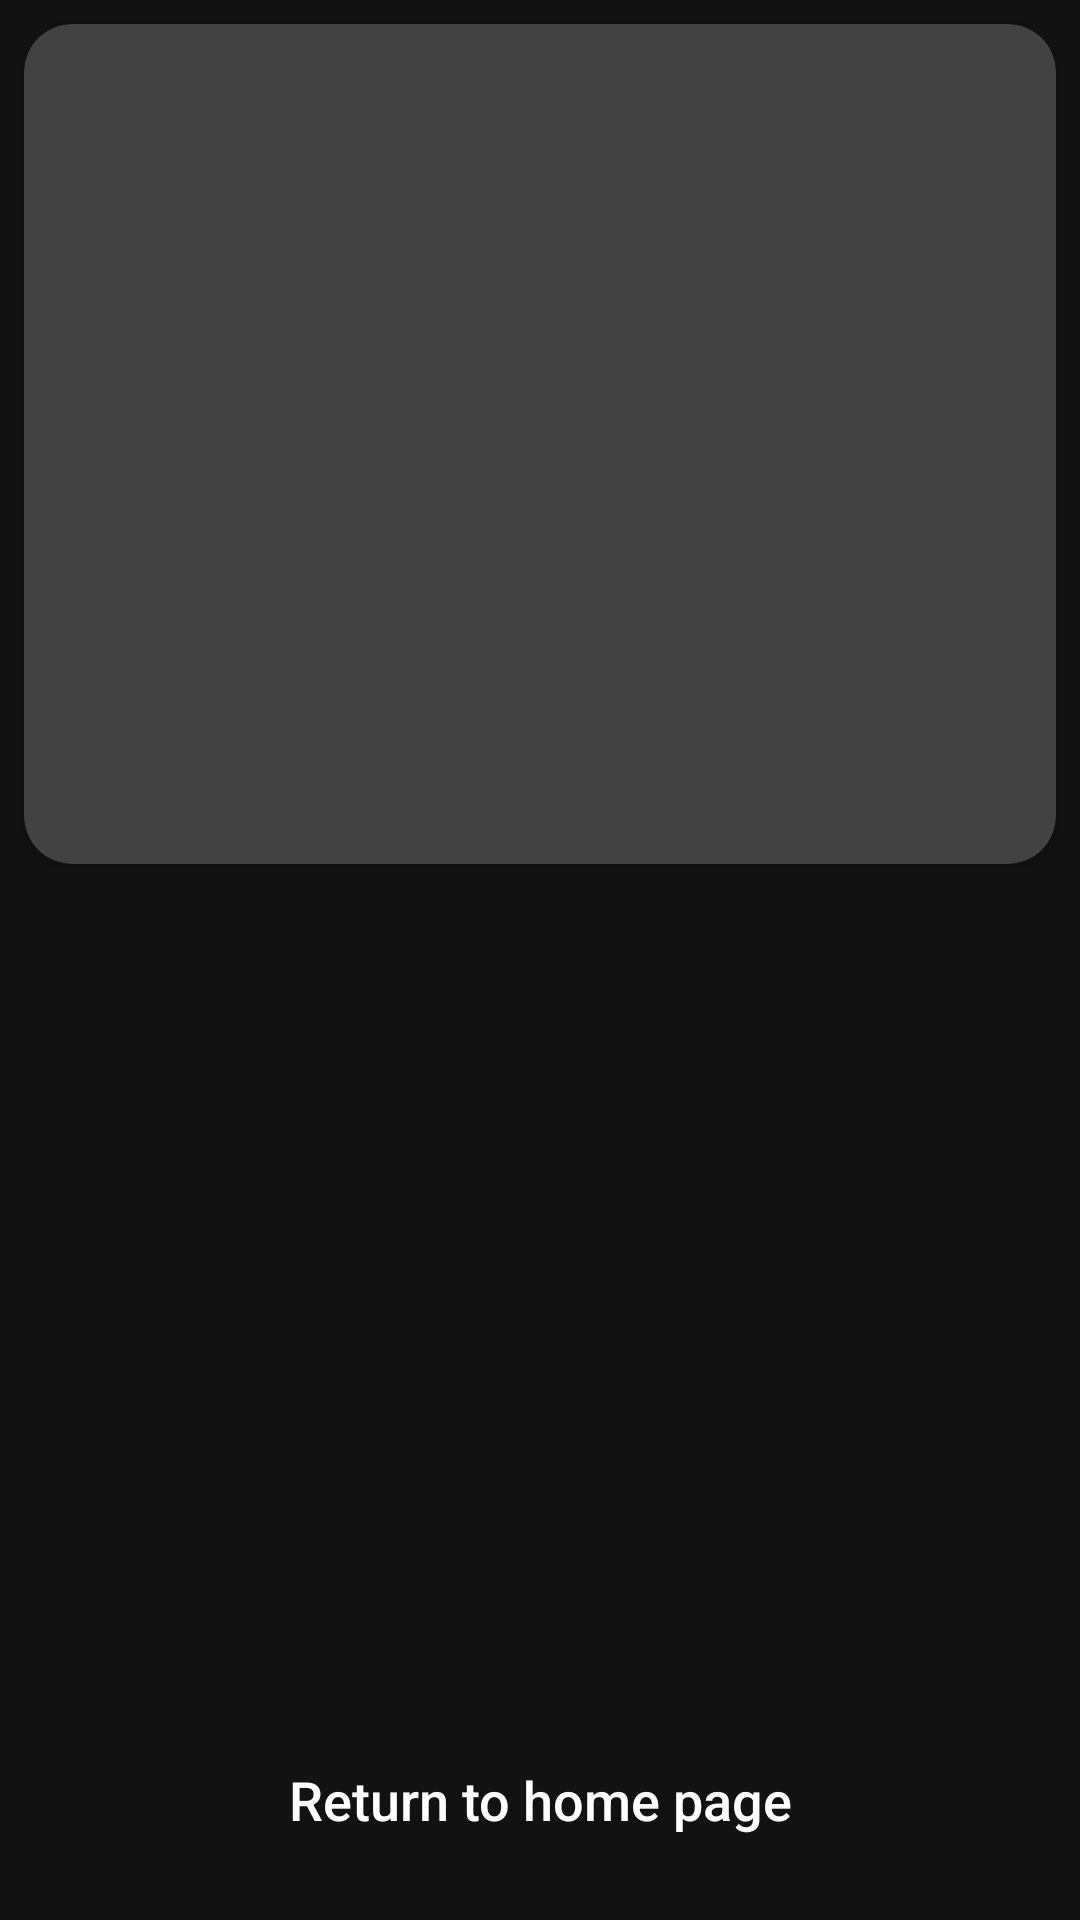

The Android layout XML behind this screen, and the referenced resources:
<!-- AndroidManifest.xml: application theme Theme.SportQuiz -->
<!-- res/layout/fragment_congratulations.xml -->
<?xml version="1.0" encoding="utf-8"?>
<androidx.constraintlayout.widget.ConstraintLayout
    xmlns:android="http://schemas.android.com/apk/res/android"
    xmlns:app="http://schemas.android.com/apk/res-auto"
    xmlns:tools="http://schemas.android.com/tools"
    android:layout_width="match_parent"
    android:layout_height="match_parent">

    <androidx.cardview.widget.CardView
        android:id="@+id/imageCard"
        android:layout_width="match_parent"
        android:layout_height="280dp"
        android:layout_margin="8dp"
        android:layout_marginTop="16dp"
        app:cardCornerRadius="16dp"
        app:layout_constraintEnd_toEndOf="parent"
        app:layout_constraintStart_toStartOf="parent"
        app:layout_constraintTop_toTopOf="parent">


        <ImageView
            android:id="@+id/image"
            android:layout_width="match_parent"
            android:layout_height="match_parent"
            android:scaleType="centerCrop"
            tools:src="@drawable/img_for_quiz_page_1" />

        <TextView
            android:id="@+id/txtSection"
            android:layout_width="wrap_content"
            android:layout_height="wrap_content"
            android:textSize="18sp"
            tools:text="Section: 1"
            android:textColor="@color/section_title"
            android:paddingHorizontal="10dp"
            android:paddingVertical="4dp"
            android:layout_marginTop="16dp"
            android:layout_marginStart="16dp"
            app:layout_constraintTop_toTopOf="@id/imageCard"
            app:layout_constraintStart_toStartOf="@id/imageCard"
            android:background="@drawable/white_box_shape"
            android:layout_gravity="start|top"
            />


    </androidx.cardview.widget.CardView>

    <TextView
        android:id="@+id/txtTitle"
        android:layout_width="match_parent"
        android:layout_height="wrap_content"
        app:layout_constraintTop_toBottomOf="@id/imageCard"
        app:layout_constraintStart_toStartOf="parent"
        app:layout_constraintEnd_toEndOf="parent"
        android:textStyle="bold"
        android:textSize="18sp"
        android:gravity="center"
        tools:text="@string/congratulations_title_template"
        />

    <Button
        android:id="@+id/btnHome"
        style="@style/BaseButton"
        android:layout_height="wrap_content"
        android:text="@string/go_home"
        android:background="@drawable/btn_background_shape"
        app:layout_constraintBottom_toBottomOf="parent"
        app:layout_constraintStart_toStartOf="parent"
        app:layout_constraintEnd_toEndOf="parent"
        android:layout_marginHorizontal="16dp"
        android:layout_marginBottom="16dp"
        />
</androidx.constraintlayout.widget.ConstraintLayout>
<!-- resources referenced by this layout -->
<resources>
  <color name="section_title">#1F1F1F</color>
  <string name="congratulations_title_template">
          %1$s!\n\nYou finished that section with %2$d/%3$d score
      </string>
  <string name="go_home">Return to home page</string>
  <style name="BaseButton">
          <item name="background">@drawable/btn_background_shape</item>
          <item name="android:textColor">@color/white</item>
          <item name="android:textSize">18sp</item>
          <item name="android:layout_height">60dp</item>
          <item name="android:layout_width">match_parent</item>
          <item name="android:textAllCaps">false</item>
      </style>
  <style name="Theme.SportQuiz" parent="Theme.MaterialComponents.NoActionBar">
          
          <item name="colorPrimary">@color/purple_500</item>
          <item name="colorPrimaryVariant">@color/purple_700</item>
          <item name="colorOnPrimary">@color/white</item>
          
          <item name="colorSecondary">@color/teal_200</item>
          <item name="colorSecondaryVariant">@color/teal_700</item>
          <item name="colorOnSecondary">@color/black</item>
          
          <item name="android:statusBarColor">?attr/colorPrimaryVariant</item>
          
      </style>
  <color name="white">#FFFFFFFF</color>
  <color name="purple_500">#FF6200EE</color>
  <color name="purple_700">#FF3700B3</color>
  <color name="teal_200">#FF03DAC5</color>
  <color name="teal_700">#FF018786</color>
  <color name="black">#FF000000</color>
</resources>
